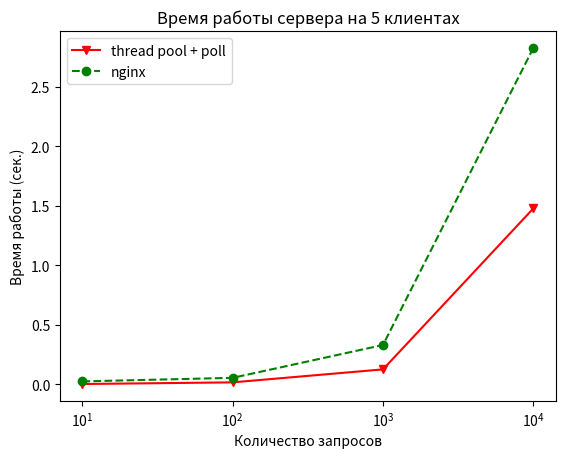

Generate this figure with matplotlib:
import matplotlib.pyplot as plt


X = [10, 100, 1000, 10000]

ser_thread = [0.002, 0.016, 0.125, 1.477]
ng_thread = [0.024, 0.054, 0.330, 2.825]

# Plotting both the curves simultaneously 
plt.plot(X, ser_thread, color='r', marker='v', label='thread pool + poll') 
plt.plot(X, ng_thread, color='g', linestyle='--', marker='o', label='nginx') 
  
# Naming the x-axis, y-axis and the whole graph 
plt.xlabel("Количество запросов") 
plt.ylabel("Время работы (сек.)") 
plt.xscale('symlog')
plt.title("Время работы сервера на 5 клиентах") 
  
# Adding legend, which helps us recognize the curve according to it's color 
plt.legend() 
  
# To load the display window 
plt.show() 